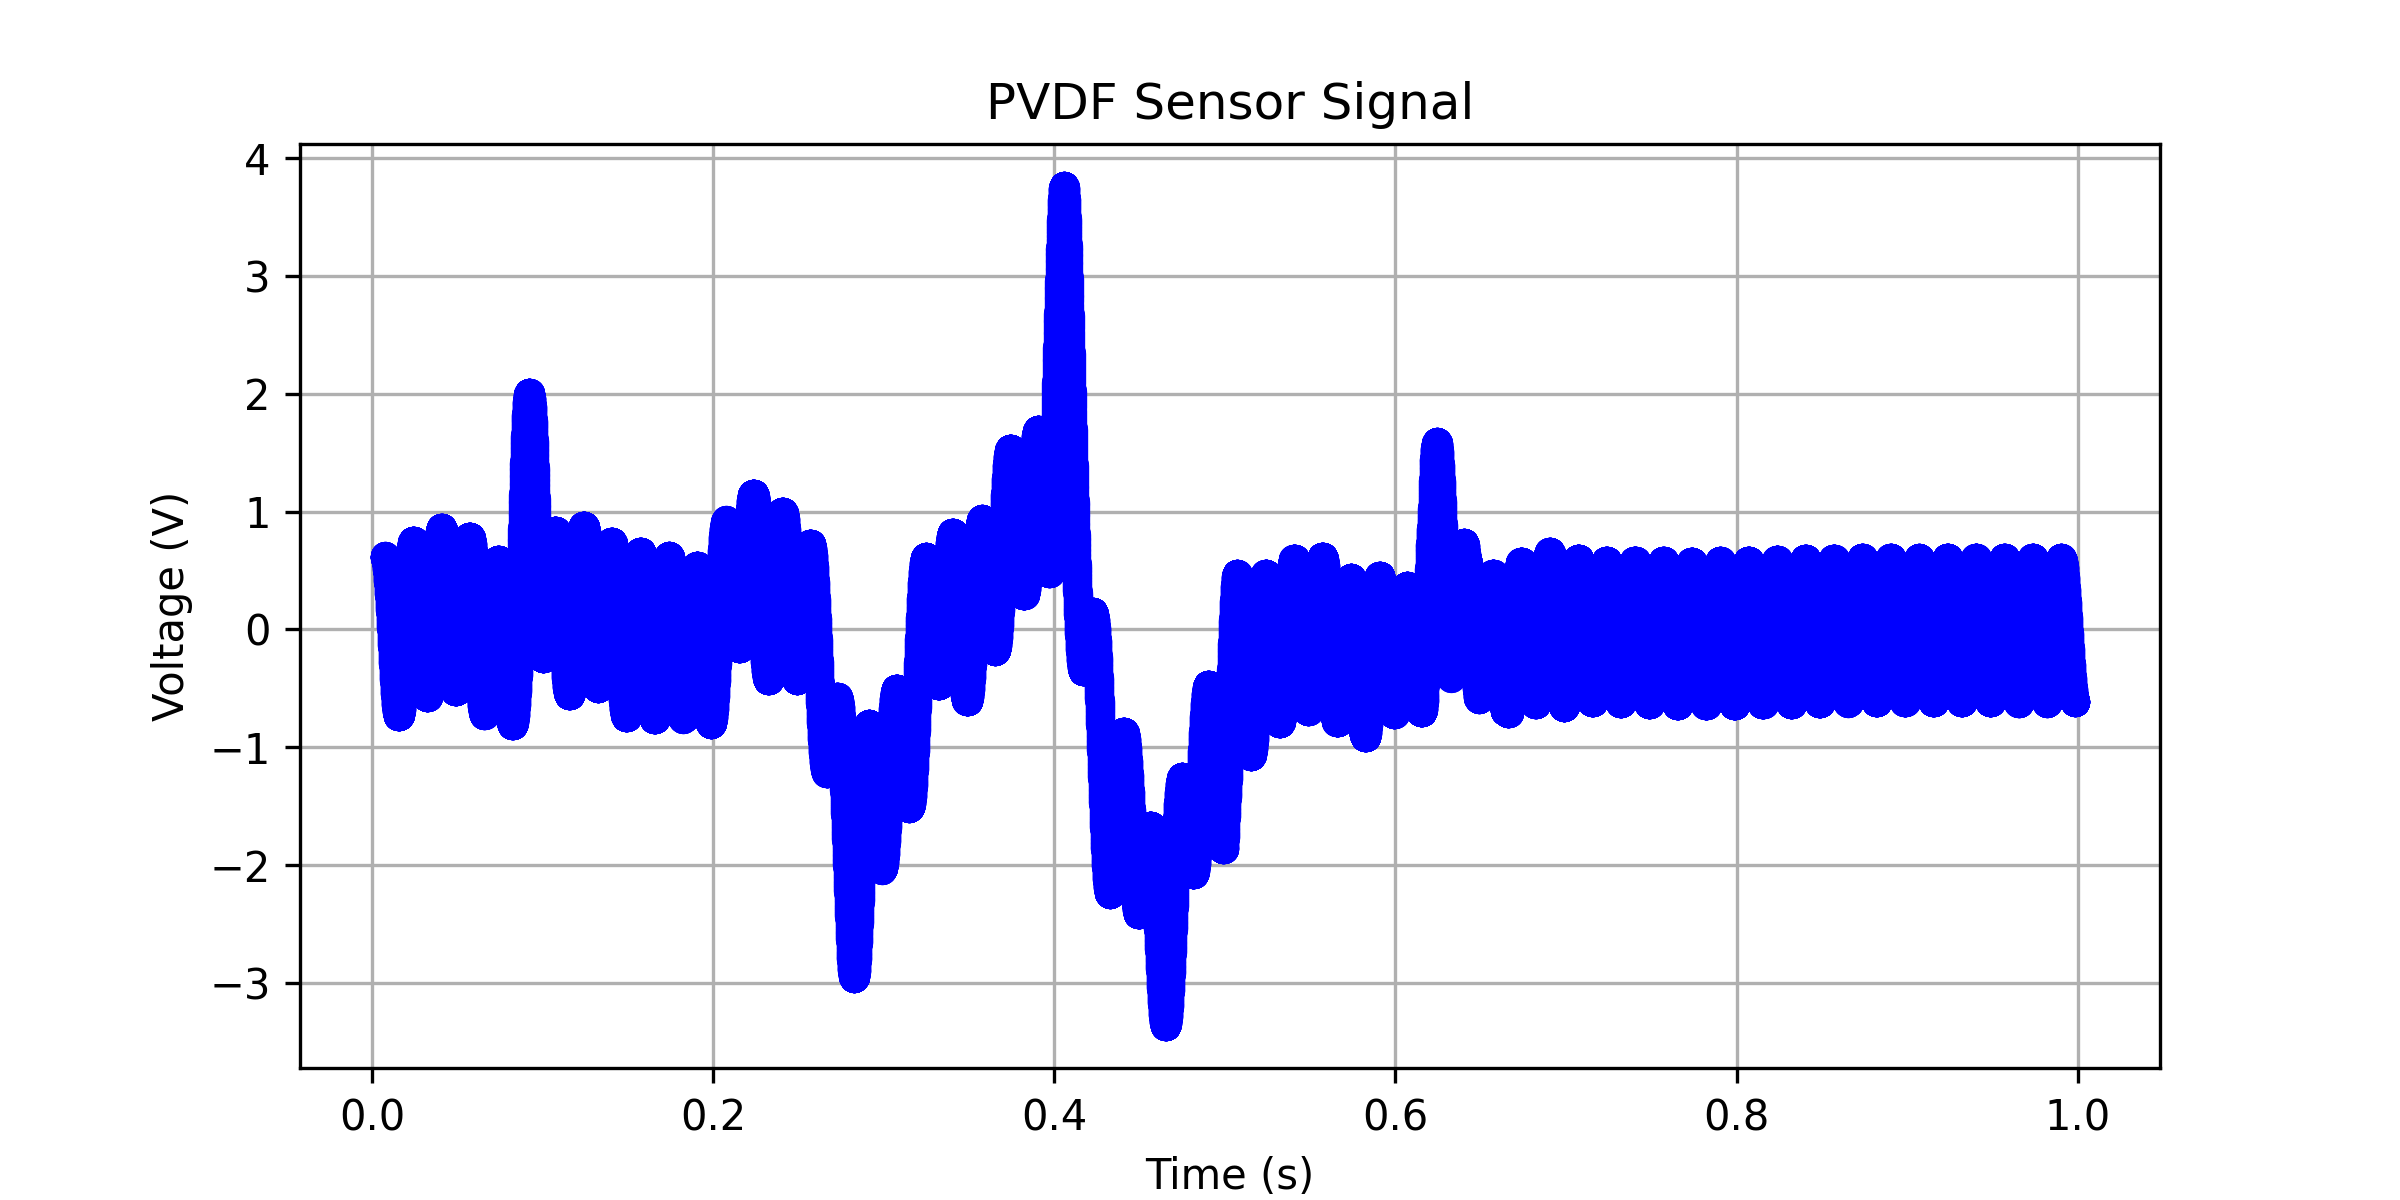

The data file committed next to this chart (first rows):
0.007328, 0.620096691009414
0.007344, 0.6201
0.00736, 0.6201
0.007376, 0.62
0.007392, 0.62
0.007408, 0.6199
0.007424, 0.6198
0.00744, 0.6197
0.007456, 0.6195
0.007472, 0.6194
0.007488, 0.6192
0.007504, 0.619
0.00752, 0.6188
0.007536, 0.6185
0.007552, 0.6183
0.007568, 0.618
0.007584, 0.6178
0.0076, 0.6175
0.007616, 0.6171
0.007632, 0.6168
0.007648, 0.6164
0.007664, 0.616
0.00768, 0.6156
0.007696, 0.6151
0.007712, 0.6147
0.007728, 0.6142
0.007744, 0.6138
0.00776, 0.6133
0.007776, 0.6128
0.007792, 0.6123
0.007808, 0.6119
0.007824, 0.6114
0.00784, 0.6108
0.007856, 0.6103
0.007872, 0.6097
0.007888, 0.6091
0.007904, 0.6085
0.00792, 0.6078
0.007936, 0.6072
0.007952, 0.6065
0.007968, 0.6059
0.007984, 0.6052
0.008, 0.6045
0.008016, 0.6038
0.008032, 0.603
0.008048, 0.6023
0.008064, 0.6015
0.00808, 0.6008
0.008096, 0.6
0.008112, 0.5992
0.008128, 0.5984
0.008144, 0.5976
0.00816, 0.5968
0.008176, 0.5959
0.008192, 0.5951
0.008208, 0.5942
0.008224, 0.5933
0.00824, 0.5923
0.008256, 0.5914
0.008272, 0.5904
0.008288, 0.5894
... 61,898 more rows
